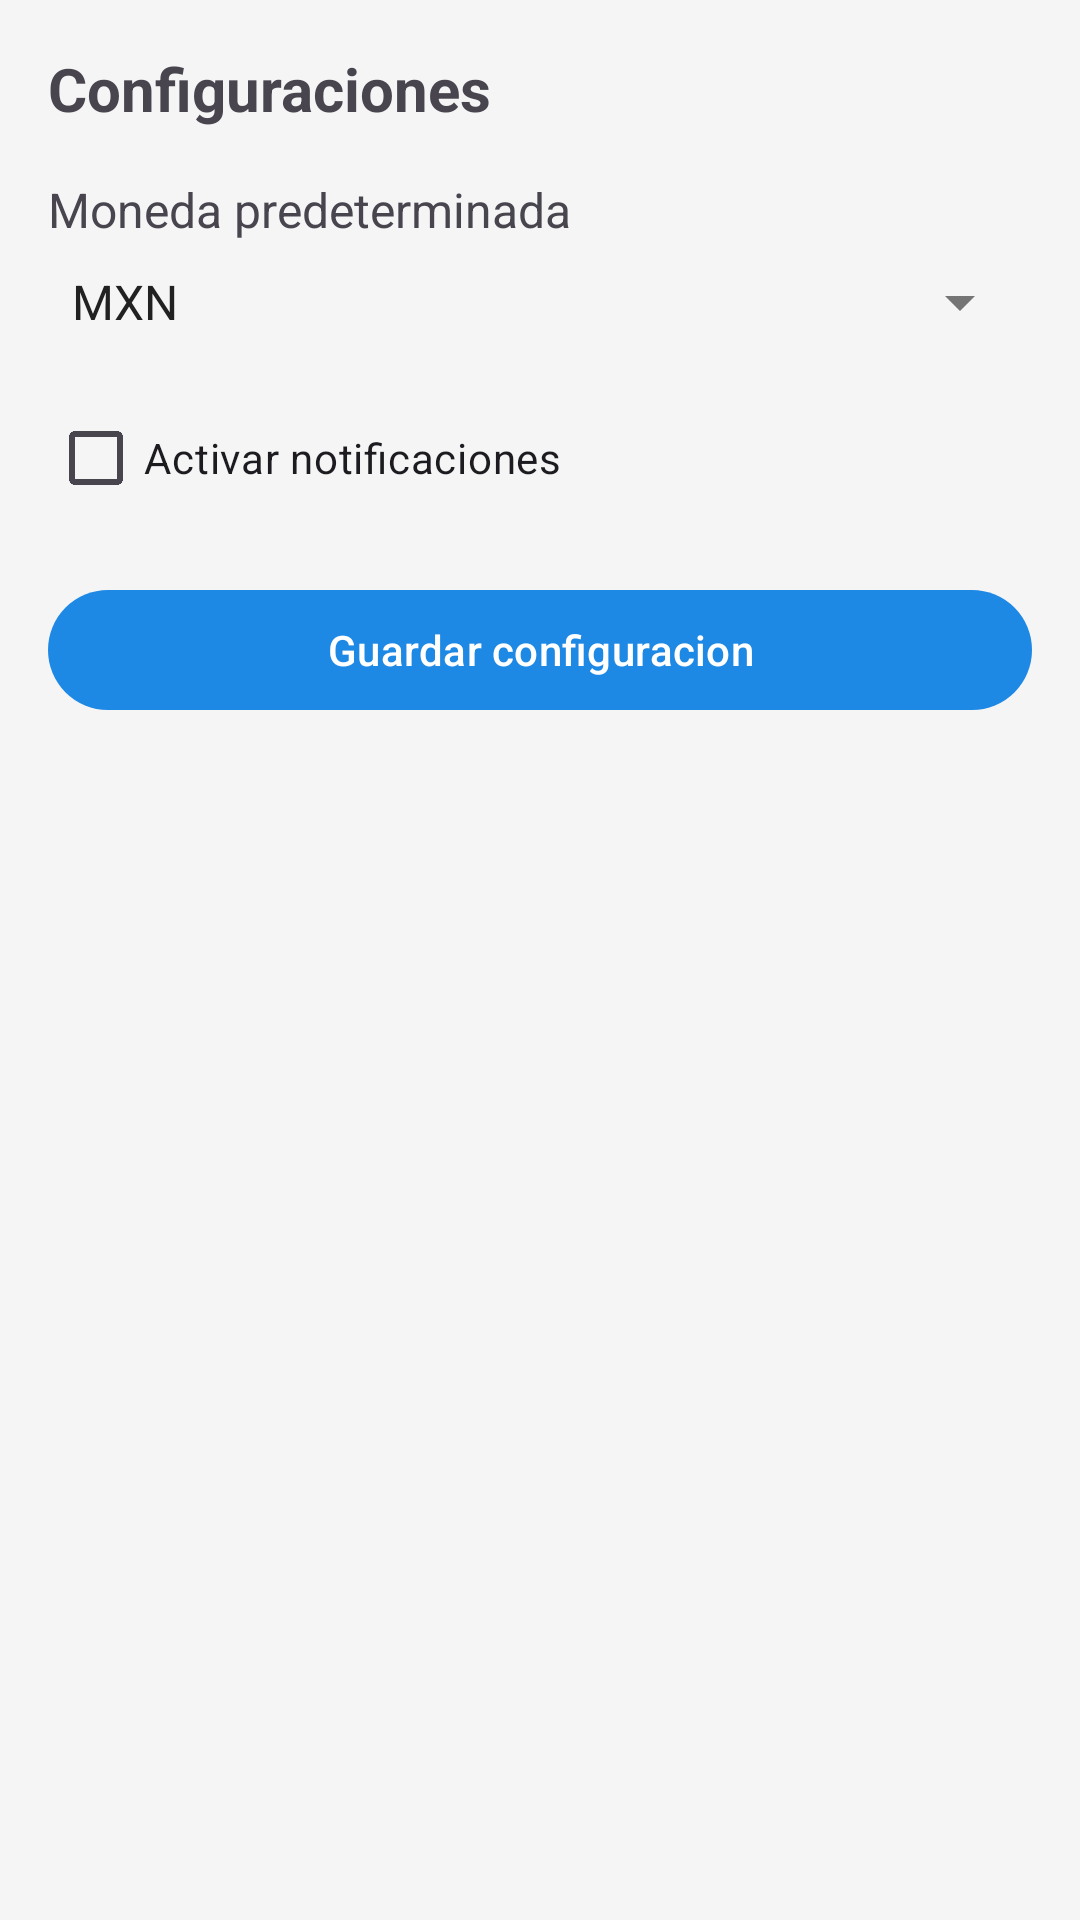

This screen was rendered from an Android layout file. Write that file and the resources it references.
<!-- AndroidManifest.xml: activity theme Theme.MoneyTracker -->
<!-- res/layout/activity_settings.xml -->
<?xml version="1.0" encoding="utf-8"?>
<LinearLayout xmlns:android="http://schemas.android.com/apk/res/android"
    android:layout_width="match_parent"
    android:layout_height="match_parent"
    android:orientation="vertical"
    android:padding="16dp">

    <TextView
        android:layout_width="wrap_content"
        android:layout_height="wrap_content"
        android:text="Configuraciones"
        android:textSize="20sp"
        android:textStyle="bold"
        android:layout_marginBottom="16dp"/>

    <TextView
        android:layout_width="wrap_content"
        android:layout_height="wrap_content"
        android:text="Moneda predeterminada"
        android:textSize="16sp"
        android:layout_marginBottom="8dp"/>

    <Spinner
        android:id="@+id/spCurrency"
        android:layout_width="match_parent"
        android:layout_height="wrap_content"
        android:entries="@array/currencies"
        android:layout_marginBottom="16dp"/>

    <CheckBox
        android:id="@+id/cbNotifications"
        android:layout_width="wrap_content"
        android:layout_height="wrap_content"
        android:text="Activar notificaciones"
        android:layout_marginBottom="16dp"/>

    <Button
        android:id="@+id/btnSaveSettings"
        android:layout_width="match_parent"
        android:layout_height="wrap_content"
        android:text="Guardar configuracion"/>
</LinearLayout>
<!-- resources referenced by this layout -->
<resources>
  <string-array name="currencies">
          <item>MXN</item>
          <item>USD</item>
          <item>EUR</item>
          <item>GBP</item>
          <item>CAD</item>
      </string-array>
  <style name="Theme.MoneyTracker" parent="Theme.Material3.Light.NoActionBar">
          <item name="colorPrimary">@color/primary</item>
          <item name="colorPrimaryDark">@color/primary_dark</item>
          <item name="colorAccent">@color/accent</item>
          <item name="android:colorBackground">@color/background</item>
          <item name="colorSurface">@color/surface</item>
          <item name="android:textColorPrimary">@color/text_primary</item>
          <item name="android:textColorSecondary">@color/text_secondary</item>
          <item name="android:textColorHint">@color/text_hint</item>
          <item name="android:statusBarColor">@color/primary</item>
          <item name="android:windowLightStatusBar">false</item>
          <item name="android:navigationBarColor">@color/surface</item>
      </style>
  <color name="primary">#1E88E5</color>
  <color name="primary_dark">#1565C0</color>
  <color name="accent">#00C853</color>
  <color name="background">#F5F5F5</color>
  <color name="surface">#FFFFFF</color>
  <color name="text_primary">#212121</color>
  <color name="text_secondary">#757575</color>
  <color name="text_hint">#BDBDBD</color>
</resources>
